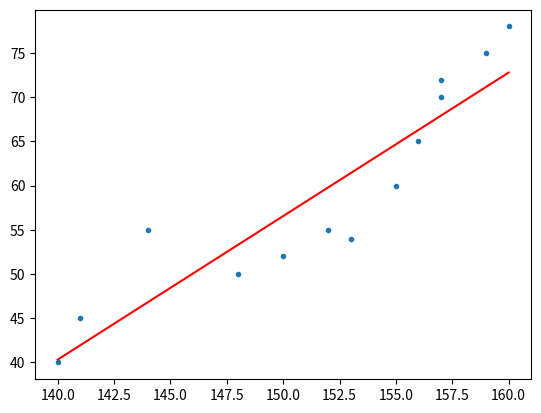

Source code (Python):
#Linear Regression Model

import numpy as np
import matplotlib.pyplot as plt

height = np.array([140,141,144,148,150,152,153,155,156,157,157,159,160])
weight = np.array([40,45,55,50,52,55,54,60,65,70,72,75,78])
fun1 = np.polyfit(height,weight,1)

plt.plot(height,weight,'.')
plt.plot(height, np.polyval(fun1,height),'r-')
plt.show()